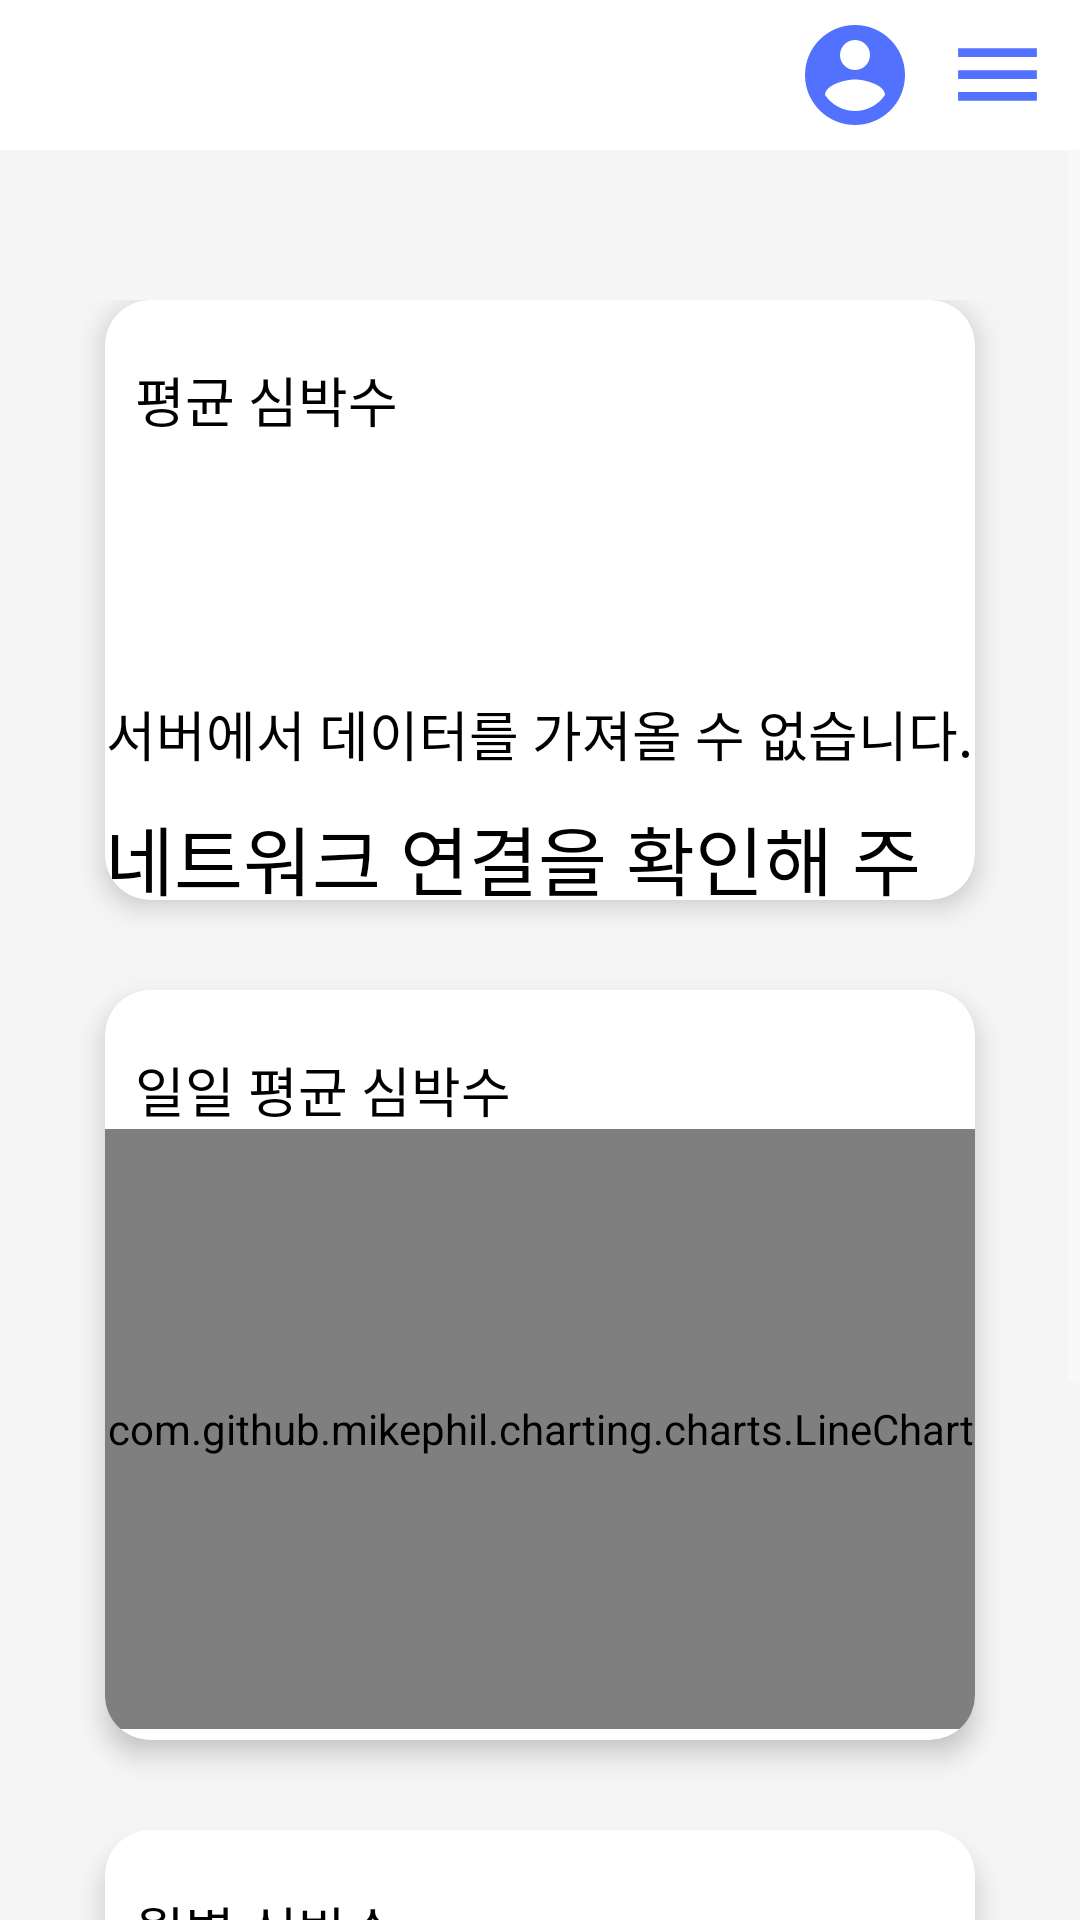

Android layout source for this screen:
<!-- AndroidManifest.xml: application theme Theme.DPS -->
<!-- res/layout/activity_heartbeat.xml -->
<?xml version="1.0" encoding="utf-8"?>
<androidx.drawerlayout.widget.DrawerLayout xmlns:android="http://schemas.android.com/apk/res/android"
    xmlns:app="http://schemas.android.com/apk/res-auto"
    xmlns:tools="http://schemas.android.com/tools"
    android:id="@+id/drawer_layout"
    android:layout_width="match_parent"
    android:layout_height="match_parent"
    tools:context=".mainActivity.Heartrate.HeartbeatActivity">

    <ScrollView
        android:layout_width="match_parent"
        android:layout_height="match_parent">

        <LinearLayout
            android:layout_width="match_parent"
            android:layout_height="match_parent">

            <LinearLayout
                android:layout_width="match_parent"
                android:layout_height="match_parent"
                android:background="#f5f5f5"
                android:orientation="vertical">

                <LinearLayout
                    android:layout_width="match_parent"
                    android:layout_height="50dp"
                    android:background="#ffffff"
                    android:gravity="center_vertical"
                    android:orientation="horizontal">

                    <ImageView
                        android:id="@+id/back_arrow"
                        android:layout_width="50dp"
                        android:layout_height="50dp"
                        android:layout_gravity="left|center"
                        android:scaleType="center"
                        android:src="@drawable/baseline_arrow_back_24" />
                    <TextView
                        android:layout_marginLeft="10dp"
                        android:layout_width="wrap_content"
                        android:layout_height="wrap_content"
                        android:layout_weight="1"
                        android:text=""
                        android:textColor="@android:color/black"
                        android:textStyle="bold"
                        android:textSize="30sp"
                        android:gravity="left|center" />
                    <ImageView
                        android:id="@+id/loginButton"
                        android:layout_width="40dp"
                        android:layout_height="40dp"
                        android:layout_gravity="right|center"
                        android:layout_marginEnd="10dp"
                        android:src="@drawable/baseline_account_circle_24" />

                    <ImageView
                        android:id="@+id/menuButton_heartbeat"
                        android:layout_width="35dp"
                        android:layout_height="35dp"
                        android:layout_marginEnd="10dp"
                        android:src="@drawable/menu" />
                </LinearLayout>

                <LinearLayout
                    android:layout_width="match_parent"
                    android:layout_height="match_parent"
                    android:layout_gravity="center"
                    android:layout_marginStart="15dp"
                    android:layout_marginTop="50dp"
                    android:layout_marginEnd="15dp"
                    android:orientation="vertical">


                    <androidx.cardview.widget.CardView
                        android:layout_width="match_parent"
                        android:layout_height="200dp"
                        android:layout_gravity="top|center"
                        android:layout_marginStart="20dp"
                        android:layout_marginEnd="20dp"
                        app:cardBackgroundColor="#ffffff"
                        app:cardCornerRadius="15dp"
                        app:cardElevation="5dp">

                        <LinearLayout
                            android:layout_width="match_parent"
                            android:layout_height="match_parent"
                            android:orientation="vertical"
                            >
                            <TextView
                                android:layout_width="wrap_content"
                                android:layout_height="wrap_content"
                                android:layout_marginStart="10dp"
                                android:layout_marginTop="20dp"
                                android:fontFamily="@font/linebd"
                                android:text="평균 심박수"
                                android:textColor="@android:color/black"
                                android:textSize="18sp" />

                            <ImageView
                                android:id="@+id/heart_rate_icon"
                                android:layout_width="60dp"
                                android:layout_height="60dp"
                                android:layout_gravity="center"
                                android:layout_marginTop="15dp"/>

                            <TextView
                                android:id="@+id/heart_rate_message"
                                android:layout_width="wrap_content"
                                android:layout_height="wrap_content"
                                android:text="서버에서 데이터를 가져올 수 없습니다."
                                android:textSize="18sp"
                                android:textColor="@android:color/black"
                                android:layout_gravity="center"
                                android:layout_marginTop="10dp"/>

                            <TextView
                                android:id="@+id/average_heart_rate_text"
                                android:layout_width="wrap_content"
                                android:layout_height="wrap_content"
                                android:layout_gravity="center"
                                android:layout_marginTop="10dp"
                                android:text="네트워크 연결을 확인해 주세요."
                                android:textColor="@android:color/black"
                                android:textSize="25sp" />
                        </LinearLayout>

                    </androidx.cardview.widget.CardView>

                    <androidx.cardview.widget.CardView
                        android:layout_width="match_parent"
                        android:layout_height="250dp"
                        android:layout_gravity="top|center"
                        android:layout_marginStart="20dp"
                        android:layout_marginTop="30dp"
                        android:layout_marginEnd="20dp"
                        app:cardBackgroundColor="#ffffff"
                        app:cardCornerRadius="15dp"
                        app:cardElevation="5dp">

                        <LinearLayout
                            android:layout_width="match_parent"
                            android:layout_height="match_parent"
                            android:layout_gravity="center"
                            android:orientation="vertical">

                            <TextView
                                android:layout_width="wrap_content"
                                android:layout_height="wrap_content"
                                android:layout_marginStart="10dp"
                                android:layout_marginTop="20dp"
                                android:fontFamily="@font/linebd"
                                android:text="일일 평균 심박수"
                                android:textColor="@android:color/black"
                                android:textSize="18sp" />

                            <com.github.mikephil.charting.charts.LineChart
                                android:id="@+id/HeartRatelineChart"
                                android:layout_width="match_parent"
                                android:layout_height="200dp" />

                        </LinearLayout>
                    </androidx.cardview.widget.CardView>

                    <androidx.cardview.widget.CardView
                        android:layout_width="match_parent"
                        android:layout_height="250dp"
                        android:layout_gravity="top|center"
                        android:layout_marginStart="20dp"
                        android:layout_marginTop="30dp"
                        android:layout_marginBottom="30dp"
                        android:layout_marginEnd="20dp"
                        app:cardBackgroundColor="#ffffff"
                        app:cardCornerRadius="15dp"
                        app:cardElevation="5dp">

                        <LinearLayout
                            android:layout_width="match_parent"
                            android:layout_height="match_parent"
                            android:layout_gravity="center"
                            android:orientation="vertical">

                            <TextView
                                android:layout_width="wrap_content"
                                android:layout_height="wrap_content"
                                android:layout_marginStart="10dp"
                                android:layout_marginTop="20dp"
                                android:fontFamily="@font/linebd"
                                android:text="월별 심박수"
                                android:textColor="@android:color/black"
                                android:textSize="18sp" />

                            <com.github.mikephil.charting.charts.BarChart
                                android:id="@+id/HeartRateBarChart"
                                android:layout_width="match_parent"
                                android:layout_height="200dp" />

                        </LinearLayout>
                    </androidx.cardview.widget.CardView>
                </LinearLayout>
            </LinearLayout>
        </LinearLayout>
    </ScrollView>

    <com.google.android.material.navigation.NavigationView
        android:id="@+id/nav_view"
        android:layout_width="220dp"
        android:layout_height="match_parent"
        android:layout_gravity="start"
        android:background="@color/white"
        app:headerLayout="@layout/nav_header_main"
        app:itemTextColor="@color/black"
        app:menu="@menu/nav_menu" />
</androidx.drawerlayout.widget.DrawerLayout>
<!-- res/layout/nav_header_main.xml (included above) -->
<?xml version="1.0" encoding="utf-8"?>
<LinearLayout
    xmlns:android="http://schemas.android.com/apk/res/android"
    android:layout_width="match_parent"
    android:layout_height="215dp"
    android:background="@android:color/white"
    android:orientation="vertical"
    android:padding="10dp">

    <TextView
        android:layout_width="wrap_content"
        android:layout_height="wrap_content"
        android:text="Aging In Place"
        android:textColor="@color/black"
        android:textSize="20sp"
        android:textStyle="bold" />

    <TextView
        android:id="@+id/welcome_textView"
        android:layout_width="wrap_content"
        android:layout_height="wrap_content"
        android:text="로그인 후 사용하세요."
        android:textSize="25sp"
        android:textStyle="bold"
        android:layout_gravity="center"
        android:textColor="@android:color/black"
        android:gravity="center"
        android:layout_marginTop="80dp"/>










</LinearLayout>
<!-- resources referenced by this layout -->
<resources>
  <!-- drawable baseline_account_circle_24 (drawable) -->
  <vector android:height="24dp" android:tint="#5271FE"
      android:viewportHeight="24" android:viewportWidth="24"
      android:width="24dp" xmlns:android="http://schemas.android.com/apk/res/android">
      <path android:fillColor="@android:color/white" android:pathData="M12,2C6.48,2 2,6.48 2,12s4.48,10 10,10 10,-4.48 10,-10S17.52,2 12,2zM12,5c1.66,0 3,1.34 3,3s-1.34,3 -3,3 -3,-1.34 -3,-3 1.34,-3 3,-3zM12,19.2c-2.5,0 -4.71,-1.28 -6,-3.22 0.03,-1.99 4,-3.08 6,-3.08 1.99,0 5.97,1.09 6,3.08 -1.29,1.94 -3.5,3.22 -6,3.22z"/>
  </vector>
  <!-- drawable menu (drawable) -->
  <vector android:height="24dp" android:tint="#5271FE"
      android:viewportHeight="24" android:viewportWidth="24"
      android:width="24dp" xmlns:android="http://schemas.android.com/apk/res/android">
      <path android:fillColor="@android:color/white" android:pathData="M3,18h18v-2L3,16v2zM3,13h18v-2L3,11v2zM3,6v2h18L21,6L3,6z"/>
  </vector>
  <style name="Theme.DPS" parent="Base.Theme.DPS" />
  <style name="Base.Theme.DPS" parent="Theme.AppCompat.NoActionBar">
          
          <item name="colorPrimary">#000000</item>
          <item name="colorPrimaryDark">#000000</item>
          <item name="android:windowDrawsSystemBarBackgrounds">true</item>
          <item name="android:statusBarColor">#33D59F9F</item>
      </style>
  <!-- not gathered from this repository: default colours our renderer supplied (Android Studio template values) -->
  <color name="black">#FF000000</color>
  <color name="white">#FFFFFFFF</color>
</resources>
